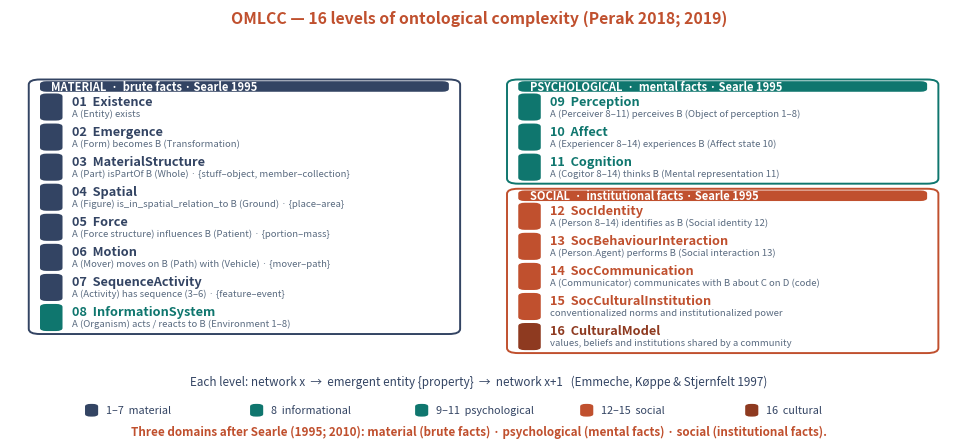

The matplotlib source for this figure: (Note: this script raises an exception after producing the figure.)
#!/usr/bin/env python3
"""OMLCC 16 levels, three progressive stages (three click-through slides).
stage 1 = MATERIAL (levels 1-8) · stage 2 = + PSYCHOLOGICAL (9-11) · stage 3 = + SOCIAL (12-16) and the new entity.
Domains follow Searle's ontology of facts: brute/physical · mental/psychological · social-institutional.
"""
import sys
import matplotlib
matplotlib.use('Agg')
import matplotlib.pyplot as plt
from matplotlib.patches import FancyBboxPatch
import textwrap

INK='#1C2B4A'; INK2='#334463'; ACC='#C0502E'; ACC2='#0F766E'; SOFT='#EEF2F8'
MUTED='#5A6B80'; LINEC='#D5DDE8'; DEEP='#8E3A20'

LEVELS = [
    ('01', 'Existence', 'A (Entity) exists', INK2, 1),
    ('02', 'Emergence', 'A (Form) becomes B (Transformation)', INK2, 1),
    ('03', 'MaterialStructure', 'A (Part) isPartOf B (Whole) · {stuff–object, member–collection}', INK2, 1),
    ('04', 'Spatial', 'A (Figure) is_in_spatial_relation_to B (Ground) · {place–area}', INK2, 1),
    ('05', 'Force', 'A (Force structure) influences B (Patient) · {portion–mass}', INK2, 1),
    ('06', 'Motion', 'A (Mover) moves on B (Path) with (Vehicle) · {mover–path}', INK2, 1),
    ('07', 'SequenceActivity', 'A (Activity) has sequence (3–6) · {feature–event}', INK2, 1),
    ('08', 'InformationSystem', 'A (Organism) acts / reacts to B (Environment 1–8)', ACC2, 1),
    ('09', 'Perception', 'A (Perceiver 8–11) perceives B (Object of perception 1–8)', ACC2, 2),
    ('10', 'Affect', 'A (Experiencer 8–14) experiences B (Affect state 10)', ACC2, 2),
    ('11', 'Cognition', 'A (Cogitor 8–14) thinks B (Mental representation 11)', ACC2, 2),
    ('12', 'SocIdentity', 'A (Person 8–14) identifies as B (Social identity 12)', ACC, 3),
    ('13', 'SocBehaviourInteraction', 'A (Person.Agent) performs B (Social interaction 13)', ACC, 3),
    ('14', 'SocCommunication', 'A (Communicator) communicates with B about C on D (code)', ACC, 3),
    ('15', 'SocCulturalInstitution', 'conventionalized norms and institutionalized power', ACC, 3),
    ('16', 'CulturalModel', 'values, beliefs and institutions shared by a community', DEEP, 3),
]
DOMS = {1: ('MATERIAL', 'brute facts · Searle 1995', INK2),
        2: ('PSYCHOLOGICAL', 'mental facts · Searle 1995', ACC2),
        3: ('SOCIAL', 'institutional facts · Searle 1995', ACC)}

STAGE = 3
fig, ax = plt.subplots(figsize=(12.1, 5.5), dpi=200)
ax.set_xlim(0, 100); ax.set_ylim(0, 100); ax.axis('off')

CW, GAPX = 46.0, 5.0
X0, X1 = 2.0, 2.0 + CW + GAPX
ROWH, ROWGAP, HDR = 6.4, 0.7, 3.3

# ---------- header + step chip ----------
ax.text(50, 98.6, 'OMLCC — 16 levels of ontological complexity (Perak 2018; 2019)',
        ha='center', va='center', fontsize=11.4, color=ACC, fontweight='bold')
steps = {1: ('1 / 3', 'material domain (levels 1–8)'),
         2: ('2 / 3', '+ psychological domain (9–11)'),
         3: ('3 / 3', '+ social domain (12–16) — and a new entity')}
lbl, sub = steps[STAGE]
if STAGE < 3:
    ax.add_patch(FancyBboxPatch((33.0, 93.9), 34.0, 3.6, boxstyle='round,pad=0,rounding_size=0.8',
                                fc=SOFT, ec='none', zorder=2))
    ax.text(50, 95.6, f'{lbl}    {sub}', ha='center', va='center', fontsize=8.6, color=INK2, zorder=4)

# ---------- rows, grouped in domain containers ----------
def draw_group(x, y_top, dom, indices):
    name, sub, col = DOMS[dom]
    revealed = dom <= STAGE
    n = len(indices)
    h = HDR + n * (ROWH + ROWGAP)
    y_bot = y_top - h
    ax.add_patch(FancyBboxPatch((x, y_bot), CW, h, boxstyle='round,pad=0,rounding_size=1.2',
                                fc='#FFFFFF' if revealed else '#FBFCFE',
                                ec=col if revealed else LINEC, lw=1.4 if revealed else 0.9,
                                ls='solid' if revealed else (0, (3, 3)), alpha=1.0 if revealed else 0.75, zorder=1))
    ax.add_patch(FancyBboxPatch((x + 1.2, y_top - HDR + 0.4), CW - 2.4, HDR - 0.8,
                                boxstyle='round,pad=0,rounding_size=0.7',
                                fc=col if revealed else '#F4F6FA', ec='none', zorder=2))
    ax.text(x + 2.4, y_top - HDR / 2 - 0.1,
            f'{name}  ·  {sub}',
            ha='left', va='center', fontsize=8.0,
            color='white' if revealed else MUTED, fontweight='bold', zorder=3)
    for k, idx in enumerate(indices):
        num, lname, schema, lcol, ld = LEVELS[idx]
        y = y_top - HDR - (k + 1) * (ROWH + ROWGAP) + ROWGAP
        if revealed:
            ax.add_patch(FancyBboxPatch((x + 1.2, y), 2.4, ROWH, boxstyle='round,pad=0,rounding_size=0.7',
                                        fc=lcol, ec='none', zorder=3))
            ax.text(x + 4.6, y + ROWH * 0.70, f'{num}  {lname}', ha='left', va='center',
                    fontsize=9.2, color=lcol, fontweight='bold', zorder=4)
            ax.text(x + 4.6, y + ROWH * 0.26, textwrap.fill(schema, 74), ha='left', va='center',
                    fontsize=6.9, color=MUTED, style='italic', zorder=4, linespacing=1.1)
        else:
            ax.add_patch(FancyBboxPatch((x + 1.2, y), CW - 2.4, ROWH, boxstyle='round,pad=0,rounding_size=0.7',
                                        fc='#F7F9FC', ec=LINEC, lw=0.7, ls=(0, (3, 3)), zorder=3))
            ax.text(x + 4.6, y + ROWH / 2, num, ha='left', va='center', fontsize=7.6,
                    color='#C7D0DE', zorder=4)
    return y_bot

y_after_material = draw_group(X0, 84.0, 1, list(range(0, 8)))
draw_group(X1, 84.0, 2, list(range(8, 11)))
draw_group(X1, 84.0 - (HDR + 3 * (ROWH + ROWGAP)) - 1.2, 3, list(range(11, 16)))

# ---------- footer ----------
ax.text(50, 12.6, 'Each level: network x  →  emergent entity {property}  →  network x+1   (Emmeche, Køppe & Stjernfelt 1997)',
        ha='center', va='center', fontsize=8.4, color=INK2)
bx = 8.0
for lab, col, dom in (('1–7  material', INK2, 1), ('8  informational', ACC2, 1),
                      ('9–11  psychological', ACC2, 2), ('12–15  social', ACC, 3), ('16  cultural', DEEP, 3)):
    if dom <= STAGE:
        ax.add_patch(FancyBboxPatch((bx, 4.4), 1.4, 3.0, boxstyle='round,pad=0,rounding_size=0.6', fc=col, ec='none'))
        ax.text(bx + 2.2, 5.9, lab, ha='left', va='center', fontsize=7.8, color=INK2)
    bx += 17.6
ax.text(50, 0.9, 'Three domains after Searle (1995; 2010): material (brute facts) · psychological (mental facts) · social (institutional facts).',
        ha='center', va='center', fontsize=8.4, color=ACC, fontweight='bold')

fig.savefig(f'/home/agent/iuc-dubrovnik-2026/fig_omlcc_s{STAGE}.png', facecolor='white',
            bbox_inches='tight', pad_inches=0.06)
print(f'saved fig_omlcc_s{STAGE}.png')
